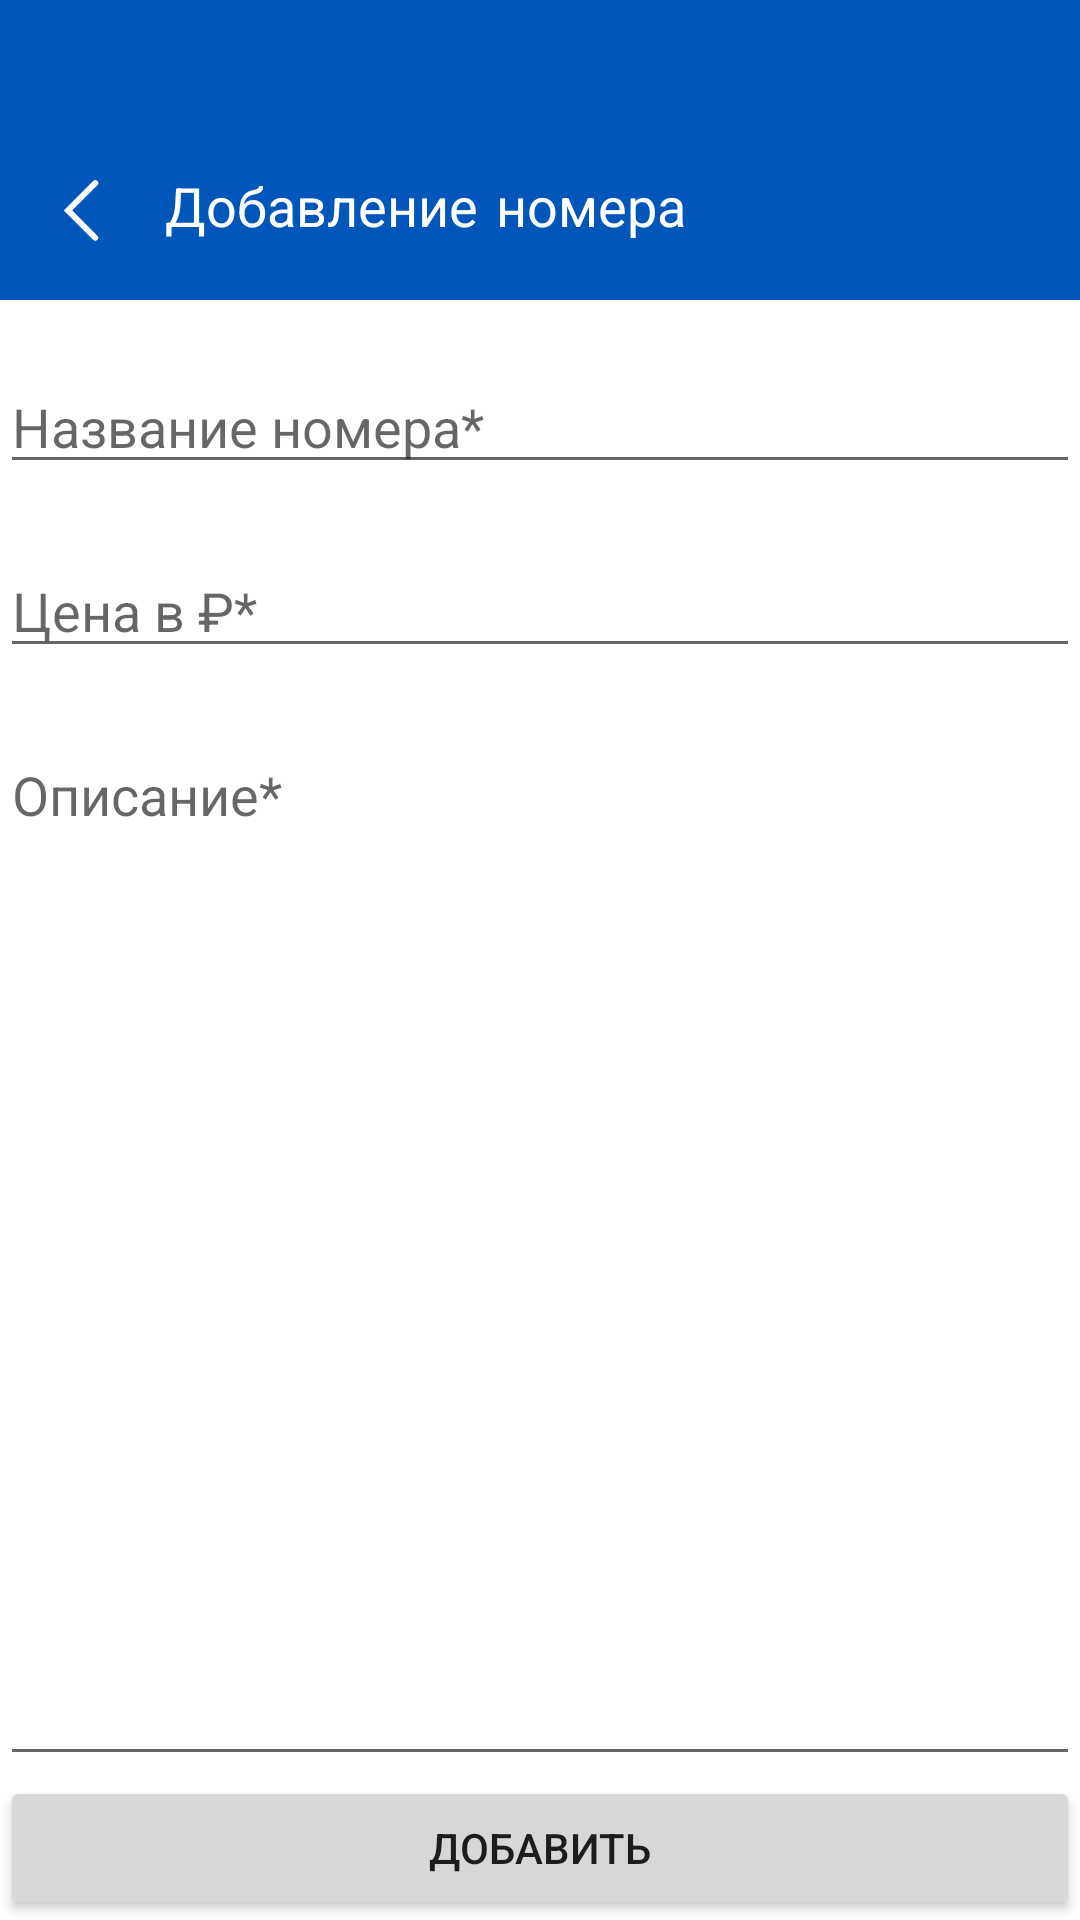

This screen was rendered from an Android layout file. Write that file and the resources it references.
<!-- AndroidManifest.xml: application theme Theme.Booklyn -->
<!-- res/layout/fragment_add_new_room.xml -->
<?xml version="1.0" encoding="utf-8"?>
<RelativeLayout xmlns:android="http://schemas.android.com/apk/res/android"
    xmlns:tools="http://schemas.android.com/tools"
    android:layout_width="match_parent"
    android:layout_height="match_parent"
    tools:context=".hotel_page.AddNewRoomFragment"
    android:orientation="vertical">

    <FrameLayout
        android:layout_alignParentTop="true"
        android:id="@+id/add_new_room_title_container"
        android:layout_width="match_parent"
        android:layout_height="100dp"
        android:background="@color/primary_color">

        <TextView
            android:layout_alignParentTop="true"
            android:layout_marginTop="57dp"
            android:layout_marginLeft="55dp"
            android:layout_width="wrap_content"
            android:layout_height="wrap_content"
            android:text="@string/input_room_title"
            android:textSize="18dp"
            android:textColor="@color/white"
            android:fontFamily="casual" />

        <ImageView
            android:id="@+id/add_new_room_imageView_sign_back"
            android:layout_width="wrap_content"
            android:layout_height="wrap_content"
            android:src="@drawable/sign_back"
            android:padding="10dp"
            android:layout_marginTop="50dp"
            android:layout_marginLeft="10dp"/>

    </FrameLayout>

    <EditText
        android:layout_below="@id/add_new_room_title_container"
        android:layout_marginTop="20dp"
        android:id="@+id/add_new_room_editText_room_title"
        android:layout_width="match_parent"
        android:layout_height="wrap_content"
        android:ems="10"
        android:inputType="text"
        android:maxLength="20"
        android:hint="@string/input_room_name" />

    <EditText
        android:layout_below="@id/add_new_room_editText_room_title"
        android:layout_marginTop="20dp"
        android:id="@+id/add_new_room_editText_room_price"
        android:layout_width="match_parent"
        android:layout_height="wrap_content"
        android:ems="10"
        android:inputType="text"
        android:hint="@string/input_room_price"
        android:maxLength="5"/>

    <EditText
        android:layout_below="@id/add_new_room_editText_room_price"
        android:id="@+id/add_new_room_editText_room_info"
        android:layout_marginTop="20dp"
        android:layout_width="match_parent"
        android:layout_height="wrap_content"
        android:ems="10"
        android:inputType="textMultiLine"
        android:hint="@string/input_hotel_description"
        android:layout_above="@id/add_new_room_button_apply"
        android:gravity="top"
        android:maxLength="100"/>

    <Button
        android:id="@+id/add_new_room_button_apply"
        android:layout_alignParentBottom="true"
        android:layout_width="match_parent"
        android:layout_height="wrap_content"
        android:text="@string/add"/>

</RelativeLayout>
<!-- resources referenced by this layout -->
<resources>
  <color name="primary_color">#0156BA</color>
  <color name="white">#FFFFFFFF</color>
  <!-- drawable sign_back (drawable) -->
  <vector xmlns:android="http://schemas.android.com/apk/res/android"
      android:width="14dp"
      android:height="23dp"
      android:viewportWidth="14"
      android:viewportHeight="23">
    <path
        android:pathData="M11.75,19.25L2.663,10.163L11.75,1.076"
        android:strokeWidth="2"
        android:fillColor="#00000000"
        android:strokeColor="#ffffff"
        android:strokeLineCap="round"/>
  </vector>
  <string name="add">Добавить</string>
  <string name="input_hotel_description">Описание*</string>
  <string name="input_room_name">Название номера*</string>
  <string name="input_room_price">Цена в ₽*</string>
  <string name="input_room_title">Добавление номера</string>
  <style name="Theme.Booklyn" parent="Theme.MaterialComponents.DayNight.NoActionBar">
          
          <item name="android:windowTranslucentStatus">true</item>
          <item name="colorPrimary">@color/primary_color</item>
          <item name="colorPrimaryVariant">@color/primary_variant_color</item>
          <item name="colorOnPrimary">@color/white</item>
          
          <item name="colorSecondary">@color/primary_color</item>
          <item name="colorSecondaryVariant">@color/primary_color</item>
          <item name="colorOnSecondary">@color/black</item>
          
          <item name="android:statusBarColor">?attr/colorPrimaryVariant</item>
          
      </style>
  <color name="primary_variant_color">#0156BA</color>
  <color name="black">#FF000000</color>
</resources>
